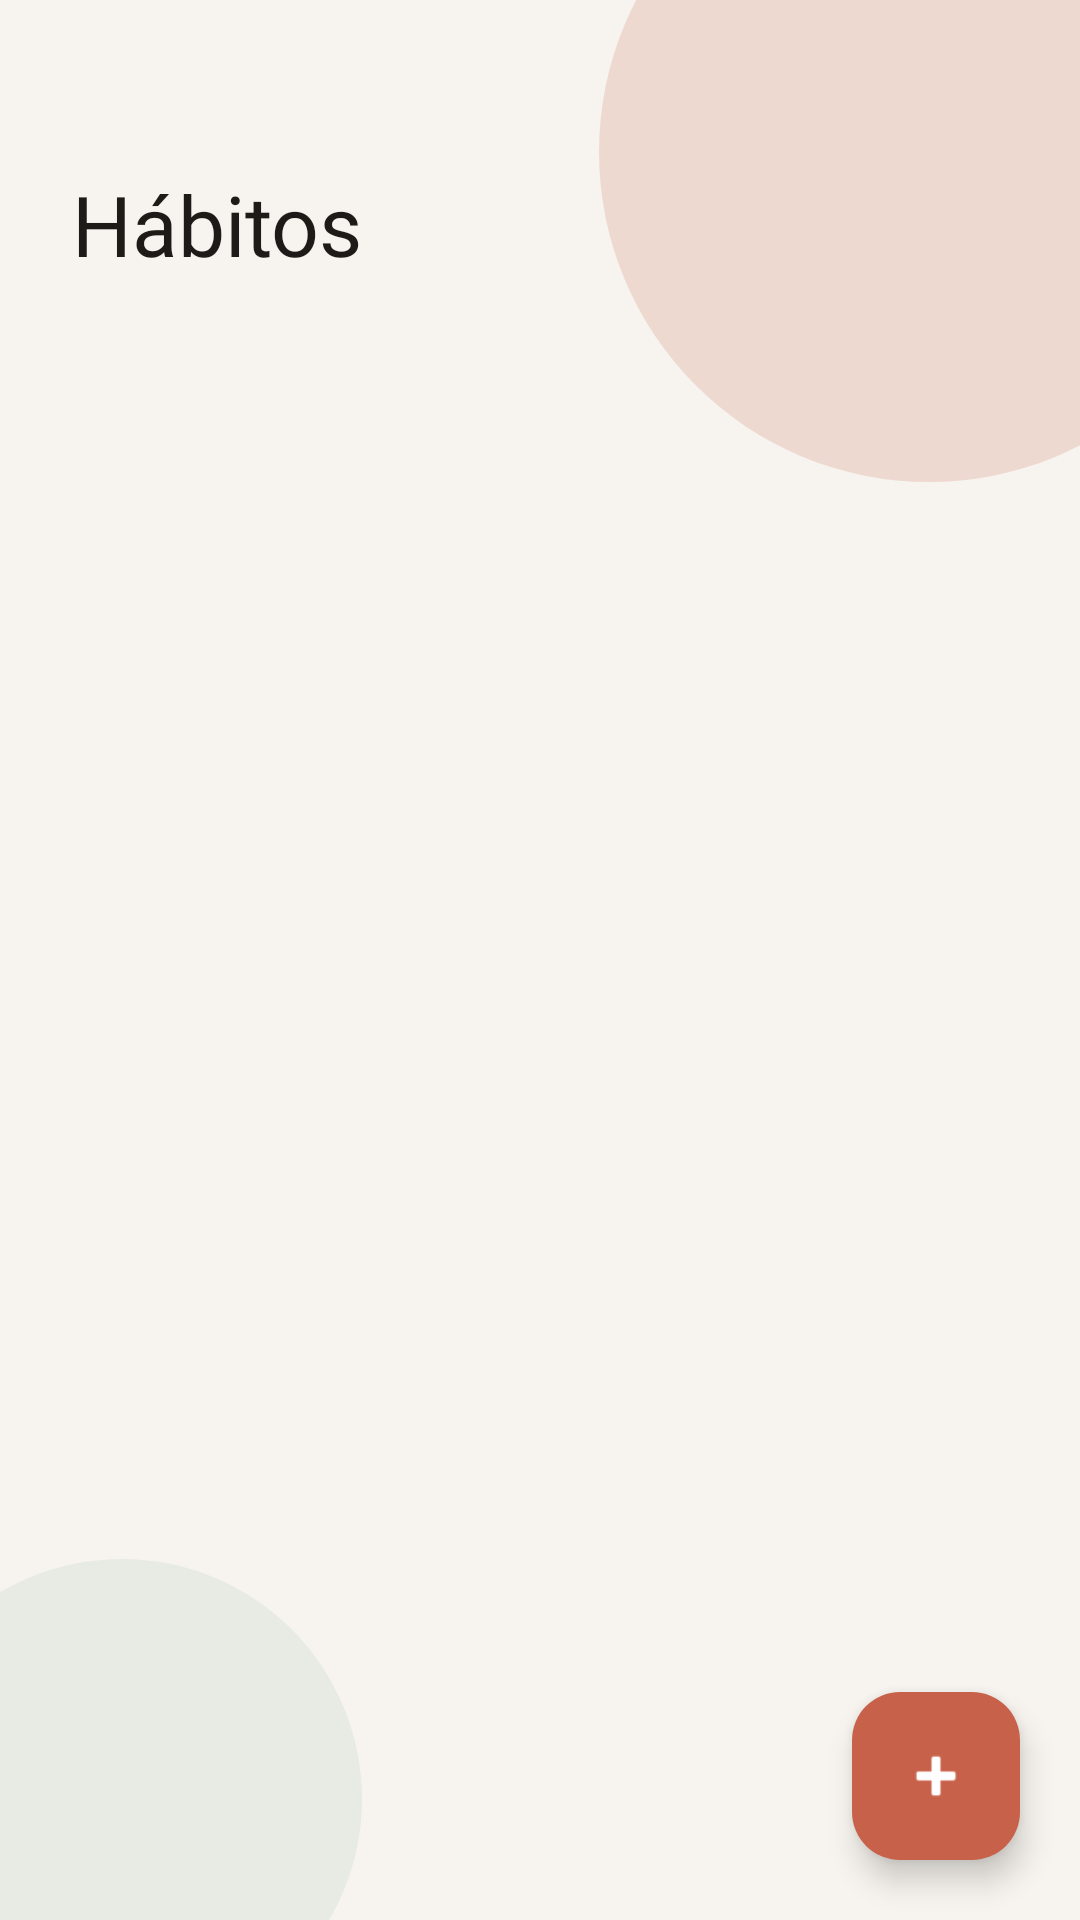

Produce the Android XML layout that renders to this screen, including the resource entries it uses.
<!-- AndroidManifest.xml: application theme Theme.HabitTrackerApp -->
<!-- res/layout/fragment_habits.xml -->
<?xml version="1.0" encoding="utf-8"?>
<androidx.constraintlayout.widget.ConstraintLayout
    xmlns:android="http://schemas.android.com/apk/res/android"
    xmlns:app="http://schemas.android.com/apk/res-auto"
    xmlns:tools="http://schemas.android.com/tools"
    android:layout_width="match_parent"
    android:layout_height="match_parent"
    android:background="@color/background">
    
    <View
        android:id="@+id/circleTop"
        android:layout_width="220dp"
        android:layout_height="220dp"
        android:background="@drawable/circle_accent_top"
        android:alpha="0.18"
        android:layout_marginTop="-60dp"
        android:layout_marginEnd="-60dp"
        app:layout_constraintTop_toTopOf="parent"
        app:layout_constraintEnd_toEndOf="parent" />
    
    <View
        android:id="@+id/circleBottom"
        android:layout_width="160dp"
        android:layout_height="160dp"
        android:background="@drawable/circle_accent_bottom"
        android:alpha="0.12"
        android:layout_marginBottom="-40dp"
        android:layout_marginStart="-40dp"
        app:layout_constraintBottom_toBottomOf="parent"
        app:layout_constraintStart_toStartOf="parent" />
    
    <TextView
        android:id="@+id/tvTitle"
        android:layout_width="wrap_content"
        android:layout_height="wrap_content"
        android:layout_marginStart="24dp"
        android:layout_marginTop="56dp"
        android:text="Hábitos"
        android:fontFamily="@font/playfair_display_bold"
        android:textSize="28sp"
        android:textColor="@color/text_primary"
        app:layout_constraintStart_toStartOf="parent"
        app:layout_constraintTop_toTopOf="parent" />
    
    <androidx.recyclerview.widget.RecyclerView
        android:id="@+id/rvHabits"
        android:layout_width="0dp"
        android:layout_height="0dp"
        android:layout_marginTop="16dp"
        android:paddingBottom="16dp"
        android:clipToPadding="false"
        android:overScrollMode="never"
        app:layout_constraintTop_toBottomOf="@id/tvTitle"
        app:layout_constraintBottom_toBottomOf="parent"
        app:layout_constraintStart_toStartOf="parent"
        app:layout_constraintEnd_toEndOf="parent"
        tools:listitem="@layout/item_habit" />
    
    <TextView
        android:id="@+id/tvEmptyState"
        android:layout_width="0dp"
        android:layout_height="wrap_content"
        android:text="Aún no tienes hábitos.\nToca el botón + para crear el primero."
        android:fontFamily="@font/dm_sans"
        android:textSize="15sp"
        android:lineSpacingExtra="4dp"
        android:textColor="@color/text_secondary"
        android:gravity="center"
        android:visibility="gone"
        android:layout_marginHorizontal="48dp"
        app:layout_constraintTop_toTopOf="parent"
        app:layout_constraintBottom_toBottomOf="parent"
        app:layout_constraintStart_toStartOf="parent"
        app:layout_constraintEnd_toEndOf="parent" />
    
    <com.google.android.material.floatingactionbutton.FloatingActionButton
        android:id="@+id/fab"
        android:layout_width="wrap_content"
        android:layout_height="wrap_content"
        android:layout_margin="20dp"
        android:src="@android:drawable/ic_input_add"
        android:contentDescription="Agregar Hábito"
        app:backgroundTint="@color/accent"
        app:tint="@color/on_accent"
        app:layout_constraintEnd_toEndOf="parent"
        app:layout_constraintBottom_toBottomOf="parent"
        android:layout_marginBottom="16dp" />

</androidx.constraintlayout.widget.ConstraintLayout>
<!-- res/layout/item_habit.xml (included above) -->
<?xml version="1.0" encoding="utf-8"?>
<androidx.cardview.widget.CardView
    xmlns:android="http://schemas.android.com/apk/res/android"
    xmlns:app="http://schemas.android.com/apk/res-auto"
    xmlns:tools="http://schemas.android.com/tools"
    android:layout_width="match_parent"
    android:layout_height="wrap_content"
    android:layout_marginHorizontal="24dp"
    android:layout_marginBottom="12dp"
    app:cardCornerRadius="24dp"
    app:cardElevation="0dp"
    app:cardBackgroundColor="@color/card_background">

    <androidx.constraintlayout.widget.ConstraintLayout
        android:layout_width="match_parent"
        android:layout_height="wrap_content"
        android:padding="20dp">

        
        <TextView
            android:id="@+id/tvHabitName"
            android:layout_width="0dp"
            android:layout_height="wrap_content"
            android:fontFamily="@font/playfair_display_bold"
            android:textSize="18sp"
            android:textColor="@color/text_primary"
            tools:text="Leer las escrituras"
            app:layout_constraintStart_toStartOf="parent"
            app:layout_constraintEnd_toStartOf="@id/ivHabitIcon"
            app:layout_constraintTop_toTopOf="parent"/>

        
        <ImageView
            android:id="@+id/ivHabitIcon"
            android:layout_width="48dp"
            android:layout_height="48dp"
            android:padding="10dp"
            android:background="@drawable/bg_day_completed"
            android:src="@drawable/ic_leaf"
            app:layout_constraintTop_toTopOf="parent"
            app:layout_constraintEnd_toEndOf="parent"/>

        
        <TextView
            android:id="@+id/tvFrequency"
            android:layout_width="wrap_content"
            android:layout_height="wrap_content"
            android:layout_marginTop="6dp"
            android:paddingHorizontal="10dp"
            android:paddingVertical="3dp"
            android:background="@drawable/bg_frequency_chip"
            android:fontFamily="@font/dm_sans_medium"
            android:textSize="11sp"
            android:textColor="@color/accent"
            tools:text="Todos los días | 3P"
            app:layout_constraintStart_toStartOf="parent"
            app:layout_constraintTop_toBottomOf="@id/tvHabitName"/>

        
        <TextView
            android:id="@+id/tvCategoryChip"
            android:layout_width="wrap_content"
            android:layout_height="wrap_content"
            android:layout_marginTop="4dp"
            android:paddingHorizontal="10dp"
            android:paddingVertical="3dp"
            android:background="@drawable/bg_day_completed"
            android:fontFamily="@font/dm_sans_medium"
            android:textSize="11sp"
            android:textColor="@color/on_accent"
            android:visibility="gone"
            app:layout_constraintStart_toStartOf="parent"
            app:layout_constraintTop_toBottomOf="@id/tvFrequency"/>

        
        <androidx.recyclerview.widget.RecyclerView
            android:id="@+id/rvWeekDays"
            android:layout_width="0dp"
            android:layout_height="wrap_content"
            android:layout_marginTop="14dp"
            android:overScrollMode="never"
            app:layout_constraintStart_toStartOf="parent"
            app:layout_constraintEnd_toEndOf="parent"
            app:layout_constraintTop_toBottomOf="@id/tvCategoryChip"/>

        
        <View
            android:id="@+id/divider"
            android:layout_width="0dp"
            android:layout_height="1dp"
            android:layout_marginTop="14dp"
            android:background="@color/divider_color"
            app:layout_constraintStart_toStartOf="parent"
            app:layout_constraintEnd_toEndOf="parent"
            app:layout_constraintTop_toBottomOf="@id/rvWeekDays"/>

        
        <TextView
            android:id="@+id/tvStreak"
            android:layout_width="wrap_content"
            android:layout_height="wrap_content"
            android:layout_marginTop="10dp"
            android:fontFamily="@font/dm_sans_medium"
            android:textSize="13sp"
            android:textColor="@color/text_secondary"
            tools:text="🔗 1"
            app:layout_constraintStart_toStartOf="parent"
            app:layout_constraintTop_toBottomOf="@id/divider"/>

        
        <TextView
            android:id="@+id/tvPercent"
            android:layout_width="wrap_content"
            android:layout_height="wrap_content"
            android:layout_marginTop="10dp"
            android:layout_marginStart="16dp"
            android:fontFamily="@font/dm_sans_medium"
            android:textSize="13sp"
            android:textColor="@color/text_secondary"
            tools:text="✓ 18%"
            app:layout_constraintStart_toEndOf="@id/tvStreak"
            app:layout_constraintTop_toBottomOf="@id/divider"
            app:layout_constraintBottom_toBottomOf="parent"/>

    </androidx.constraintlayout.widget.ConstraintLayout>

</androidx.cardview.widget.CardView>
<!-- resources referenced by this layout -->
<resources>
  <color name="accent">#C8614A</color>
  <color name="background">#F7F4EF</color>
  <color name="card_background">#FFFFFF</color>
  <color name="divider_color">#E8E2DA</color>
  <color name="on_accent">#FFFFFF</color>
  <color name="text_primary">#1E1A17</color>
  <color name="text_secondary">#8C8078</color>
  <!-- drawable bg_frequency_chip (drawable) -->
  <?xml version="1.0" encoding="utf-8"?>
  <shape xmlns:android="http://schemas.android.com/apk/res/android"
      android:shape="rectangle">
      <solid android:color="@color/accent_light"/>
      <corners android:radius="20dp"/>
  </shape>
  <!-- drawable circle_accent_bottom (drawable) -->
  <?xml version="1.0" encoding="utf-8"?>
  <shape xmlns:android="http://schemas.android.com/apk/res/android"
      android:shape="oval">
      <solid android:color="#7DAF8F" />
  </shape>
  <!-- drawable circle_accent_top (drawable) -->
  <?xml version="1.0" encoding="utf-8"?>
  <shape xmlns:android="http://schemas.android.com/apk/res/android"
      android:shape="oval">
      <solid android:color="#C8614A" />
  </shape>
  <!-- drawable ic_leaf (drawable) -->
  <vector xmlns:android="http://schemas.android.com/apk/res/android"
      android:width="24dp"
      android:height="24dp"
      android:viewportWidth="24"
      android:viewportHeight="24">
      <path
          android:fillColor="#C8614A"
          android:pathData="M17,8C8,10 5.9,16.17 3.82,21.34L5.71,22l1,-2.3A4.49,4.49 0,0 0,8 20C19,20 22,3 22,3 16,6 12.77,7 8.28,7.45"/>
  </vector>
  <style name="Theme.HabitTrackerApp" parent="Base.Theme.HabitTrackerApp" />
  <color name="accent_light">#EDD5CE</color>
  <style name="Base.Theme.HabitTrackerApp" parent="Theme.Material3.DayNight.NoActionBar">
          
          
          <item name="colorSecondaryContainer">@color/accent_light</item>
          <item name="colorOnSecondaryContainer">@color/accent</item>
      </style>
</resources>
